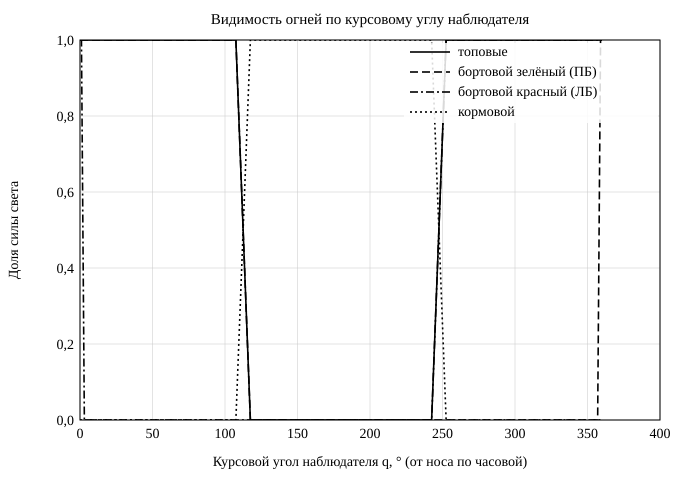

The file beside this chart, header and first rows:
q_deg; masthead_fwd; masthead_aft; sidelight_stbd; sidelight_port; sternlight
0.0; 1.000; 1.000; 1.000; 1.000; 0.000
0.5; 1.000; 1.000; 1.000; 1.000; 0.000
1.0; 1.000; 1.000; 1.000; 1.000; 0.000
1.5; 1.000; 1.000; 1.000; 0.750; 0.000
2.0; 1.000; 1.000; 1.000; 0.500; 0.000
2.5; 1.000; 1.000; 1.000; 0.250; 0.000
3.0; 1.000; 1.000; 1.000; 0.000; 0.000
3.5; 1.000; 1.000; 1.000; 0.000; 0.000
4.0; 1.000; 1.000; 1.000; 0.000; 0.000
4.5; 1.000; 1.000; 1.000; 0.000; 0.000
5.0; 1.000; 1.000; 1.000; 0.000; 0.000
5.5; 1.000; 1.000; 1.000; 0.000; 0.000
6.0; 1.000; 1.000; 1.000; 0.000; 0.000
6.5; 1.000; 1.000; 1.000; 0.000; 0.000
7.0; 1.000; 1.000; 1.000; 0.000; 0.000
7.5; 1.000; 1.000; 1.000; 0.000; 0.000
8.0; 1.000; 1.000; 1.000; 0.000; 0.000
8.5; 1.000; 1.000; 1.000; 0.000; 0.000
9.0; 1.000; 1.000; 1.000; 0.000; 0.000
9.5; 1.000; 1.000; 1.000; 0.000; 0.000
10.0; 1.000; 1.000; 1.000; 0.000; 0.000
10.5; 1.000; 1.000; 1.000; 0.000; 0.000
11.0; 1.000; 1.000; 1.000; 0.000; 0.000
11.5; 1.000; 1.000; 1.000; 0.000; 0.000
12.0; 1.000; 1.000; 1.000; 0.000; 0.000
12.5; 1.000; 1.000; 1.000; 0.000; 0.000
13.0; 1.000; 1.000; 1.000; 0.000; 0.000
13.5; 1.000; 1.000; 1.000; 0.000; 0.000
14.0; 1.000; 1.000; 1.000; 0.000; 0.000
14.5; 1.000; 1.000; 1.000; 0.000; 0.000
15.0; 1.000; 1.000; 1.000; 0.000; 0.000
15.5; 1.000; 1.000; 1.000; 0.000; 0.000
16.0; 1.000; 1.000; 1.000; 0.000; 0.000
16.5; 1.000; 1.000; 1.000; 0.000; 0.000
17.0; 1.000; 1.000; 1.000; 0.000; 0.000
17.5; 1.000; 1.000; 1.000; 0.000; 0.000
18.0; 1.000; 1.000; 1.000; 0.000; 0.000
18.5; 1.000; 1.000; 1.000; 0.000; 0.000
19.0; 1.000; 1.000; 1.000; 0.000; 0.000
19.5; 1.000; 1.000; 1.000; 0.000; 0.000
20.0; 1.000; 1.000; 1.000; 0.000; 0.000
20.5; 1.000; 1.000; 1.000; 0.000; 0.000
21.0; 1.000; 1.000; 1.000; 0.000; 0.000
21.5; 1.000; 1.000; 1.000; 0.000; 0.000
22.0; 1.000; 1.000; 1.000; 0.000; 0.000
22.5; 1.000; 1.000; 1.000; 0.000; 0.000
23.0; 1.000; 1.000; 1.000; 0.000; 0.000
23.5; 1.000; 1.000; 1.000; 0.000; 0.000
24.0; 1.000; 1.000; 1.000; 0.000; 0.000
24.5; 1.000; 1.000; 1.000; 0.000; 0.000
25.0; 1.000; 1.000; 1.000; 0.000; 0.000
25.5; 1.000; 1.000; 1.000; 0.000; 0.000
26.0; 1.000; 1.000; 1.000; 0.000; 0.000
26.5; 1.000; 1.000; 1.000; 0.000; 0.000
27.0; 1.000; 1.000; 1.000; 0.000; 0.000
27.5; 1.000; 1.000; 1.000; 0.000; 0.000
28.0; 1.000; 1.000; 1.000; 0.000; 0.000
28.5; 1.000; 1.000; 1.000; 0.000; 0.000
29.0; 1.000; 1.000; 1.000; 0.000; 0.000
29.5; 1.000; 1.000; 1.000; 0.000; 0.000
... 661 more rows
